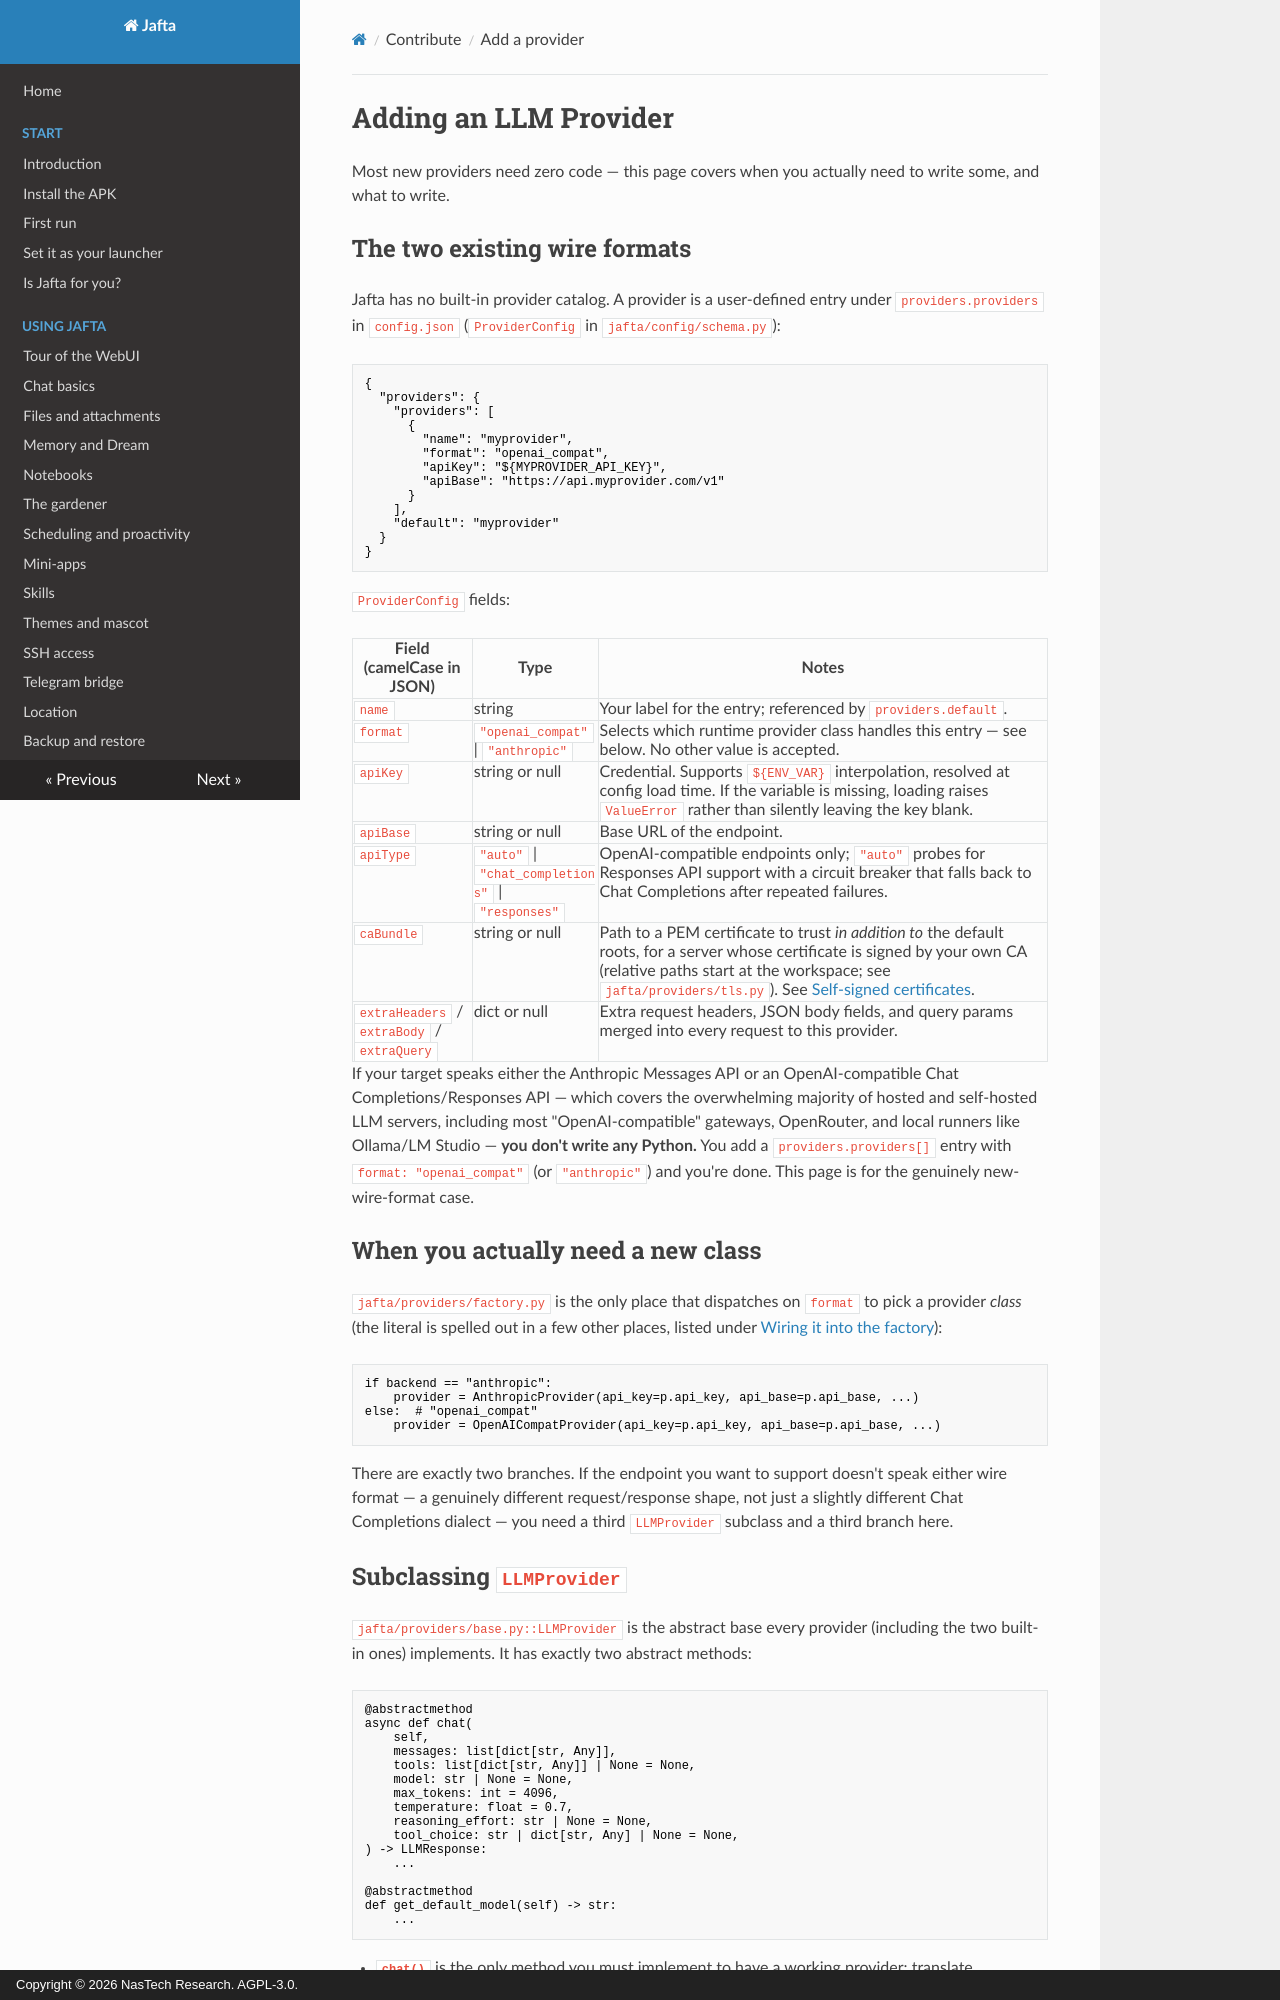

repository: nastechresearch/Jafta · page: contribute/add-a-provider/index.html · generator: mkdocs · copyright: Copyright © 2026 NasTech Research. AGPL-3.0.

# Adding an LLM Provider

Most new providers need zero code — this page covers when you actually need to write some, and what to write.

## The two existing wire formats

Jafta has no built-in provider catalog. A provider is a user-defined entry under `providers.providers` in `config.json` (`ProviderConfig` in `jafta/config/schema.py`):

```json
{
  "providers": {
    "providers": [
      {
        "name": "myprovider",
        "format": "openai_compat",
        "apiKey": "${MYPROVIDER_API_KEY}",
        "apiBase": "https://api.myprovider.com/v1"
      }
    ],
    "default": "myprovider"
  }
}
```

`ProviderConfig` fields:

| Field (camelCase in JSON) | Type | Notes |
|---|---|---|
| `name` | string | Your label for the entry; referenced by `providers.default`. |
| `format` | `"openai_compat"` \| `"anthropic"` | Selects which runtime provider class handles this entry — see below. No other value is accepted. |
| `apiKey` | string or null | Credential. Supports `${ENV_VAR}` interpolation, resolved at config load time. If the variable is missing, loading raises `ValueError` rather than silently leaving the key blank. |
| `apiBase` | string or null | Base URL of the endpoint. |
| `apiType` | `"auto"` \| `"chat_completions"` \| `"responses"` | OpenAI-compatible endpoints only; `"auto"` probes for Responses API support with a circuit breaker that falls back to Chat Completions after repeated failures. |
| `caBundle` | string or null | Path to a PEM certificate to trust *in addition to* the default roots, for a server whose certificate is signed by your own CA (relative paths start at the workspace; see `jafta/providers/tls.py`). See [Self-signed certificates](../reference/providers.md#self-signed-certificates). |
| `extraHeaders` / `extraBody` / `extraQuery` | dict or null | Extra request headers, JSON body fields, and query params merged into every request to this provider. |

If your target speaks either the Anthropic Messages API or an OpenAI-compatible Chat Completions/Responses API — which covers the overwhelming majority of hosted and self-hosted LLM servers, including most "OpenAI-compatible" gateways, OpenRouter, and local runners like Ollama/LM Studio — **you don't write any Python.** You add a `providers.providers[]` entry with `format: "openai_compat"` (or `"anthropic"`) and you're done. This page is for the genuinely new-wire-format case.

## When you actually need a new class

`jafta/providers/factory.py` is the only place that dispatches on `format` to pick a provider *class* (the literal is spelled out in a few other places, listed under [Wiring it into the factory](#wiring-it-into-the-factory)):

```python
if backend == "anthropic":
    provider = AnthropicProvider(api_key=p.api_key, api_base=p.api_base, ...)
else:  # "openai_compat"
    provider = OpenAICompatProvider(api_key=p.api_key, api_base=p.api_base, ...)
```

There are exactly two branches. If the endpoint you want to support doesn't speak either wire format — a genuinely different request/response shape, not just a slightly different Chat Completions dialect — you need a third `LLMProvider` subclass and a third branch here.
